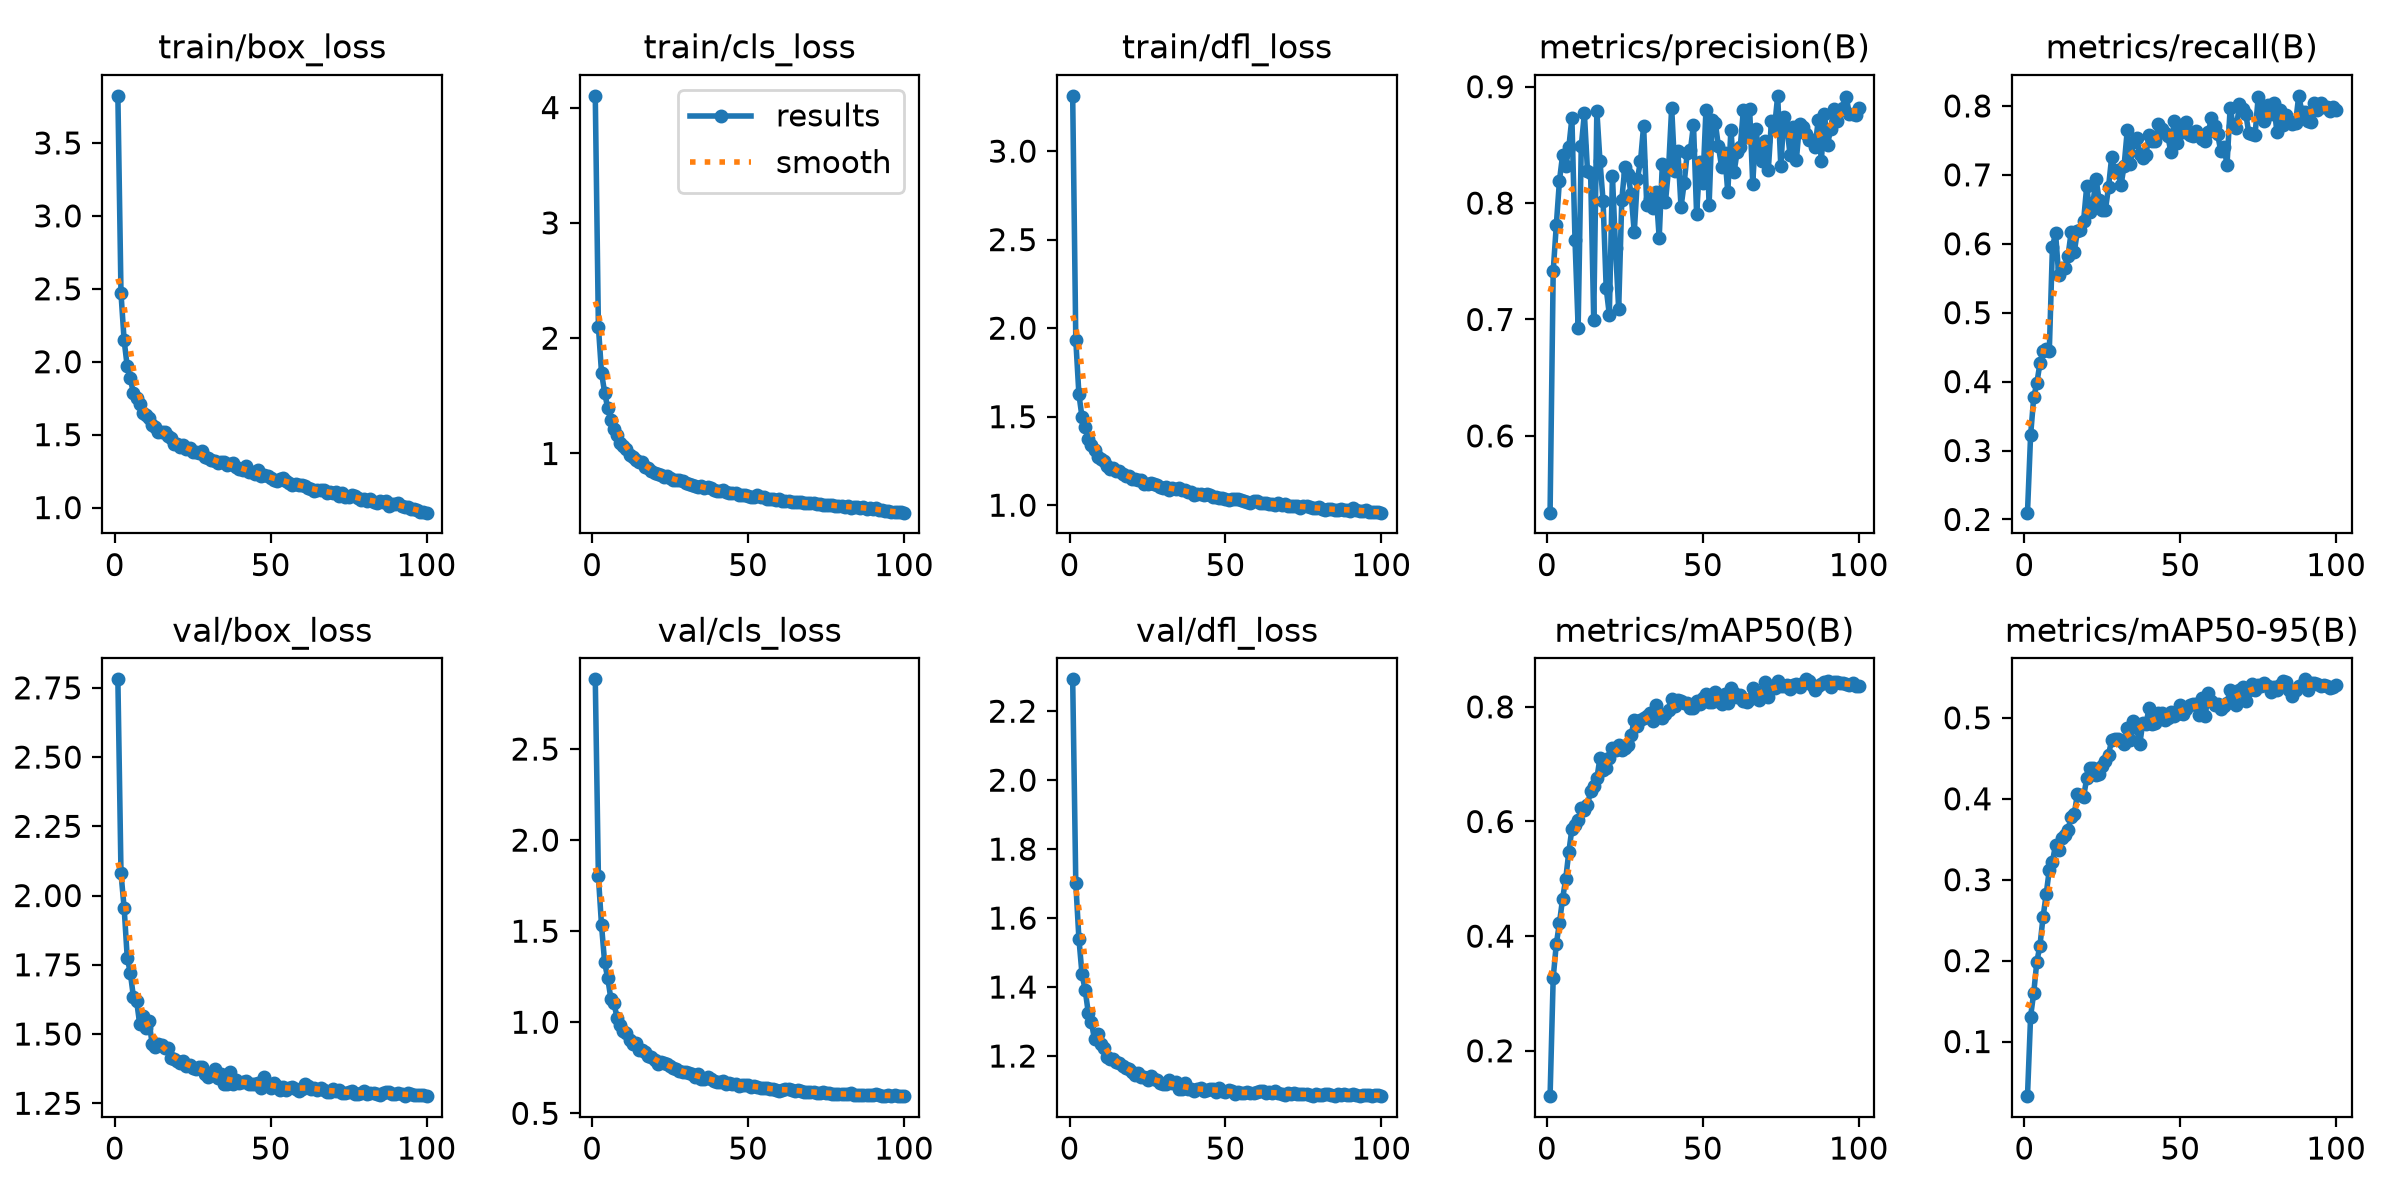

The data file committed next to this chart (first rows):
epoch, time, train/box_loss, train/cls_loss, train/dfl_loss, metrics/precision(B), metrics/recall(B), metrics/mAP50(B), metrics/mAP50-95(B), val/box_loss, val/cls_loss, val/dfl_loss, lr/pg0, lr/pg1, lr/pg2
1, 47.38, 3.823, 4.102, 3.312, 0.534, 0.2098, 0.1208, 0.03252, 2.781, 2.883, 2.292, 0.0003689, 0.0003689, 0.0003689
2, 91.81, 2.468, 2.101, 1.933, 0.7414, 0.3218, 0.3272, 0.1309, 2.08, 1.8, 1.701, 0.0007319, 0.0007319, 0.0007319
3, 135.1, 2.148, 1.701, 1.627, 0.7812, 0.377, 0.3866, 0.1601, 1.957, 1.533, 1.54, 0.001088, 0.001088, 0.001088
4, 178.4, 1.968, 1.528, 1.497, 0.819, 0.3979, 0.4225, 0.1986, 1.776, 1.328, 1.437, 0.001078, 0.001078, 0.001078
5, 221.5, 1.886, 1.391, 1.441, 0.841, 0.4265, 0.4648, 0.2186, 1.72, 1.241, 1.392, 0.001067, 0.001067, 0.001067
6, 264.6, 1.783, 1.289, 1.375, 0.8318, 0.445, 0.499, 0.2537, 1.633, 1.129, 1.325, 0.001056, 0.001056, 0.001056
7, 307.7, 1.749, 1.21, 1.34, 0.8478, 0.4479, 0.5463, 0.2822, 1.62, 1.104, 1.299, 0.001045, 0.001045, 0.001045
8, 350.9, 1.712, 1.157, 1.31, 0.873, 0.4445, 0.5869, 0.3122, 1.536, 1.024, 1.248, 0.001034, 0.001034, 0.001034
9, 394, 1.647, 1.091, 1.27, 0.7679, 0.5948, 0.5936, 0.3219, 1.564, 0.9837, 1.263, 0.001023, 0.001023, 0.001023
10, 437.1, 1.633, 1.067, 1.262, 0.6929, 0.6157, 0.6025, 0.3433, 1.521, 0.954, 1.236, 0.001012, 0.001012, 0.001012
11, 480.1, 1.613, 1.041, 1.249, 0.8487, 0.5552, 0.6239, 0.3372, 1.546, 0.9431, 1.223, 0.001001, 0.001001, 0.001001
12, 523.1, 1.568, 0.9901, 1.219, 0.877, 0.5654, 0.6192, 0.3513, 1.463, 0.901, 1.198, 0.00099, 0.00099, 0.00099
13, 566.1, 1.55, 0.9655, 1.202, 0.8276, 0.5652, 0.6283, 0.3559, 1.453, 0.8825, 1.19, 0.000979, 0.000979, 0.000979
14, 609.2, 1.521, 0.9393, 1.211, 0.8263, 0.5824, 0.6539, 0.3619, 1.465, 0.8838, 1.191, 0.000968, 0.000968, 0.000968
15, 652.2, 1.516, 0.9294, 1.195, 0.6992, 0.6164, 0.6617, 0.377, 1.461, 0.849, 1.183, 0.000957, 0.000957, 0.000957
16, 695.2, 1.519, 0.9291, 1.191, 0.8794, 0.5874, 0.675, 0.3809, 1.451, 0.8469, 1.179, 0.000946, 0.000946, 0.000946
17, 738.4, 1.489, 0.8858, 1.178, 0.8362, 0.6185, 0.7108, 0.4057, 1.448, 0.8363, 1.17, 0.000935, 0.000935, 0.000935
18, 781.4, 1.48, 0.8763, 1.166, 0.8018, 0.6203, 0.6904, 0.4044, 1.413, 0.8163, 1.167, 0.000924, 0.000924, 0.000924
19, 824.5, 1.435, 0.8517, 1.163, 0.7269, 0.6334, 0.6934, 0.4025, 1.409, 0.8077, 1.162, 0.000913, 0.000913, 0.000913
20, 867.5, 1.436, 0.8347, 1.149, 0.7042, 0.6834, 0.7116, 0.4253, 1.404, 0.7902, 1.155, 0.000902, 0.000902, 0.000902
21, 910.4, 1.415, 0.8237, 1.146, 0.8233, 0.6458, 0.7278, 0.4383, 1.397, 0.7691, 1.145, 0.000891, 0.000891, 0.000891
22, 953.5, 1.429, 0.8138, 1.14, 0.7614, 0.6593, 0.7242, 0.4379, 1.401, 0.78, 1.149, 0.00088, 0.00088, 0.00088
23, 996.7, 1.405, 0.7971, 1.141, 0.709, 0.6939, 0.7339, 0.4291, 1.386, 0.7742, 1.14, 0.000869, 0.000869, 0.000869
24, 1040, 1.409, 0.8017, 1.122, 0.8029, 0.6628, 0.7251, 0.4306, 1.387, 0.7681, 1.14, 0.000858, 0.000858, 0.000858
25, 1083, 1.383, 0.7856, 1.118, 0.8313, 0.6494, 0.729, 0.4407, 1.376, 0.7615, 1.131, 0.000847, 0.000847, 0.000847
26, 1126, 1.382, 0.7722, 1.124, 0.8246, 0.6492, 0.7339, 0.4469, 1.374, 0.748, 1.141, 0.000836, 0.000836, 0.000836
27, 1168, 1.377, 0.7742, 1.122, 0.8076, 0.6824, 0.7502, 0.4545, 1.383, 0.7409, 1.132, 0.000825, 0.000825, 0.000825
28, 1211, 1.385, 0.7715, 1.115, 0.7748, 0.7258, 0.7775, 0.4727, 1.38, 0.7346, 1.131, 0.000814, 0.000814, 0.000814
29, 1254, 1.345, 0.7587, 1.103, 0.8208, 0.7043, 0.7658, 0.4735, 1.357, 0.7244, 1.121, 0.000803, 0.000803, 0.000803
30, 1297, 1.337, 0.7413, 1.097, 0.8359, 0.7076, 0.777, 0.4737, 1.343, 0.7248, 1.119, 0.000792, 0.000792, 0.000792
31, 1340, 1.329, 0.7385, 1.101, 0.8664, 0.6848, 0.7802, 0.4718, 1.355, 0.7228, 1.119, 0.000781, 0.000781, 0.000781
32, 1383, 1.32, 0.7281, 1.088, 0.7987, 0.7135, 0.7843, 0.4675, 1.373, 0.7175, 1.13, 0.00077, 0.00077, 0.00077
33, 1426, 1.307, 0.7164, 1.096, 0.8038, 0.7645, 0.7894, 0.488, 1.343, 0.7012, 1.12, 0.000759, 0.000759, 0.000759
34, 1469, 1.31, 0.7114, 1.09, 0.7959, 0.716, 0.7756, 0.473, 1.355, 0.7154, 1.125, 0.000748, 0.000748, 0.000748
35, 1513, 1.311, 0.7198, 1.095, 0.8094, 0.748, 0.8025, 0.496, 1.319, 0.6871, 1.105, 0.000737, 0.000737, 0.000737
36, 1556, 1.289, 0.6967, 1.083, 0.7701, 0.7535, 0.787, 0.4876, 1.318, 0.6879, 1.103, 0.000726, 0.000726, 0.000726
37, 1599, 1.297, 0.7084, 1.087, 0.8333, 0.7307, 0.781, 0.4675, 1.363, 0.6993, 1.123, 0.000715, 0.000715, 0.000715
38, 1642, 1.306, 0.6992, 1.074, 0.8007, 0.7249, 0.7881, 0.4941, 1.32, 0.6885, 1.106, 0.000704, 0.000704, 0.000704
39, 1685, 1.277, 0.6842, 1.073, 0.8294, 0.7295, 0.7942, 0.4924, 1.333, 0.6766, 1.105, 0.000693, 0.000693, 0.000693
40, 1728, 1.262, 0.6767, 1.056, 0.882, 0.7572, 0.8137, 0.5118, 1.324, 0.6739, 1.1, 0.000682, 0.000682, 0.000682
41, 1771, 1.258, 0.6724, 1.063, 0.8276, 0.7492, 0.8016, 0.492, 1.327, 0.6732, 1.105, 0.000671, 0.000671, 0.000671
42, 1814, 1.284, 0.6805, 1.062, 0.8444, 0.7498, 0.8124, 0.4934, 1.33, 0.6784, 1.107, 0.00066, 0.00066, 0.00066
43, 1857, 1.246, 0.6617, 1.057, 0.7967, 0.7734, 0.8099, 0.5061, 1.32, 0.6614, 1.1, 0.000649, 0.000649, 0.000649
44, 1900, 1.244, 0.6561, 1.063, 0.8169, 0.7666, 0.8065, 0.5058, 1.319, 0.6641, 1.103, 0.000638, 0.000638, 0.000638
45, 1943, 1.228, 0.6539, 1.057, 0.8433, 0.7604, 0.8071, 0.4969, 1.318, 0.6592, 1.103, 0.000627, 0.000627, 0.000627
46, 1986, 1.256, 0.6594, 1.045, 0.8452, 0.7568, 0.7986, 0.5003, 1.324, 0.6623, 1.104, 0.000616, 0.000616, 0.000616
47, 2029, 1.214, 0.6424, 1.045, 0.8673, 0.7327, 0.7984, 0.5067, 1.307, 0.6511, 1.096, 0.0006051, 0.0006051, 0.0006051
48, 2072, 1.221, 0.6435, 1.039, 0.7903, 0.7778, 0.8102, 0.5019, 1.344, 0.6556, 1.108, 0.0005941, 0.0005941, 0.0005941
49, 2115, 1.218, 0.6393, 1.041, 0.8349, 0.7462, 0.8047, 0.505, 1.316, 0.6564, 1.098, 0.0005831, 0.0005831, 0.0005831
50, 2158, 1.206, 0.6352, 1.036, 0.8171, 0.7676, 0.8151, 0.5154, 1.305, 0.6554, 1.096, 0.0005721, 0.0005721, 0.0005721
51, 2202, 1.187, 0.6231, 1.032, 0.8804, 0.7616, 0.8218, 0.5042, 1.323, 0.647, 1.102, 0.0005611, 0.0005611, 0.0005611
52, 2245, 1.185, 0.6195, 1.035, 0.7981, 0.7763, 0.8087, 0.5111, 1.314, 0.6485, 1.099, 0.0005501, 0.0005501, 0.0005501
53, 2288, 1.197, 0.6366, 1.038, 0.8713, 0.7574, 0.808, 0.5161, 1.299, 0.6427, 1.091, 0.0005391, 0.0005391, 0.0005391
54, 2331, 1.201, 0.6204, 1.035, 0.8689, 0.7564, 0.8261, 0.5172, 1.307, 0.6395, 1.094, 0.0005281, 0.0005281, 0.0005281
55, 2374, 1.184, 0.6191, 1.027, 0.8487, 0.7638, 0.8102, 0.5176, 1.298, 0.641, 1.093, 0.0005171, 0.0005171, 0.0005171
56, 2417, 1.168, 0.6043, 1.021, 0.8313, 0.7573, 0.8044, 0.5037, 1.304, 0.6398, 1.092, 0.0005061, 0.0005061, 0.0005061
57, 2460, 1.155, 0.6059, 1.02, 0.843, 0.7514, 0.8221, 0.525, 1.308, 0.6358, 1.096, 0.0004951, 0.0004951, 0.0004951
58, 2503, 1.164, 0.607, 1.011, 0.8093, 0.7486, 0.8075, 0.5027, 1.303, 0.633, 1.093, 0.0004841, 0.0004841, 0.0004841
59, 2546, 1.156, 0.6, 1.021, 0.8631, 0.7623, 0.8325, 0.5306, 1.295, 0.6284, 1.092, 0.0004731, 0.0004731, 0.0004731
60, 2590, 1.152, 0.6021, 1.022, 0.8263, 0.7822, 0.8244, 0.5212, 1.301, 0.6223, 1.094, 0.0004621, 0.0004621, 0.0004621
... 40 more rows
